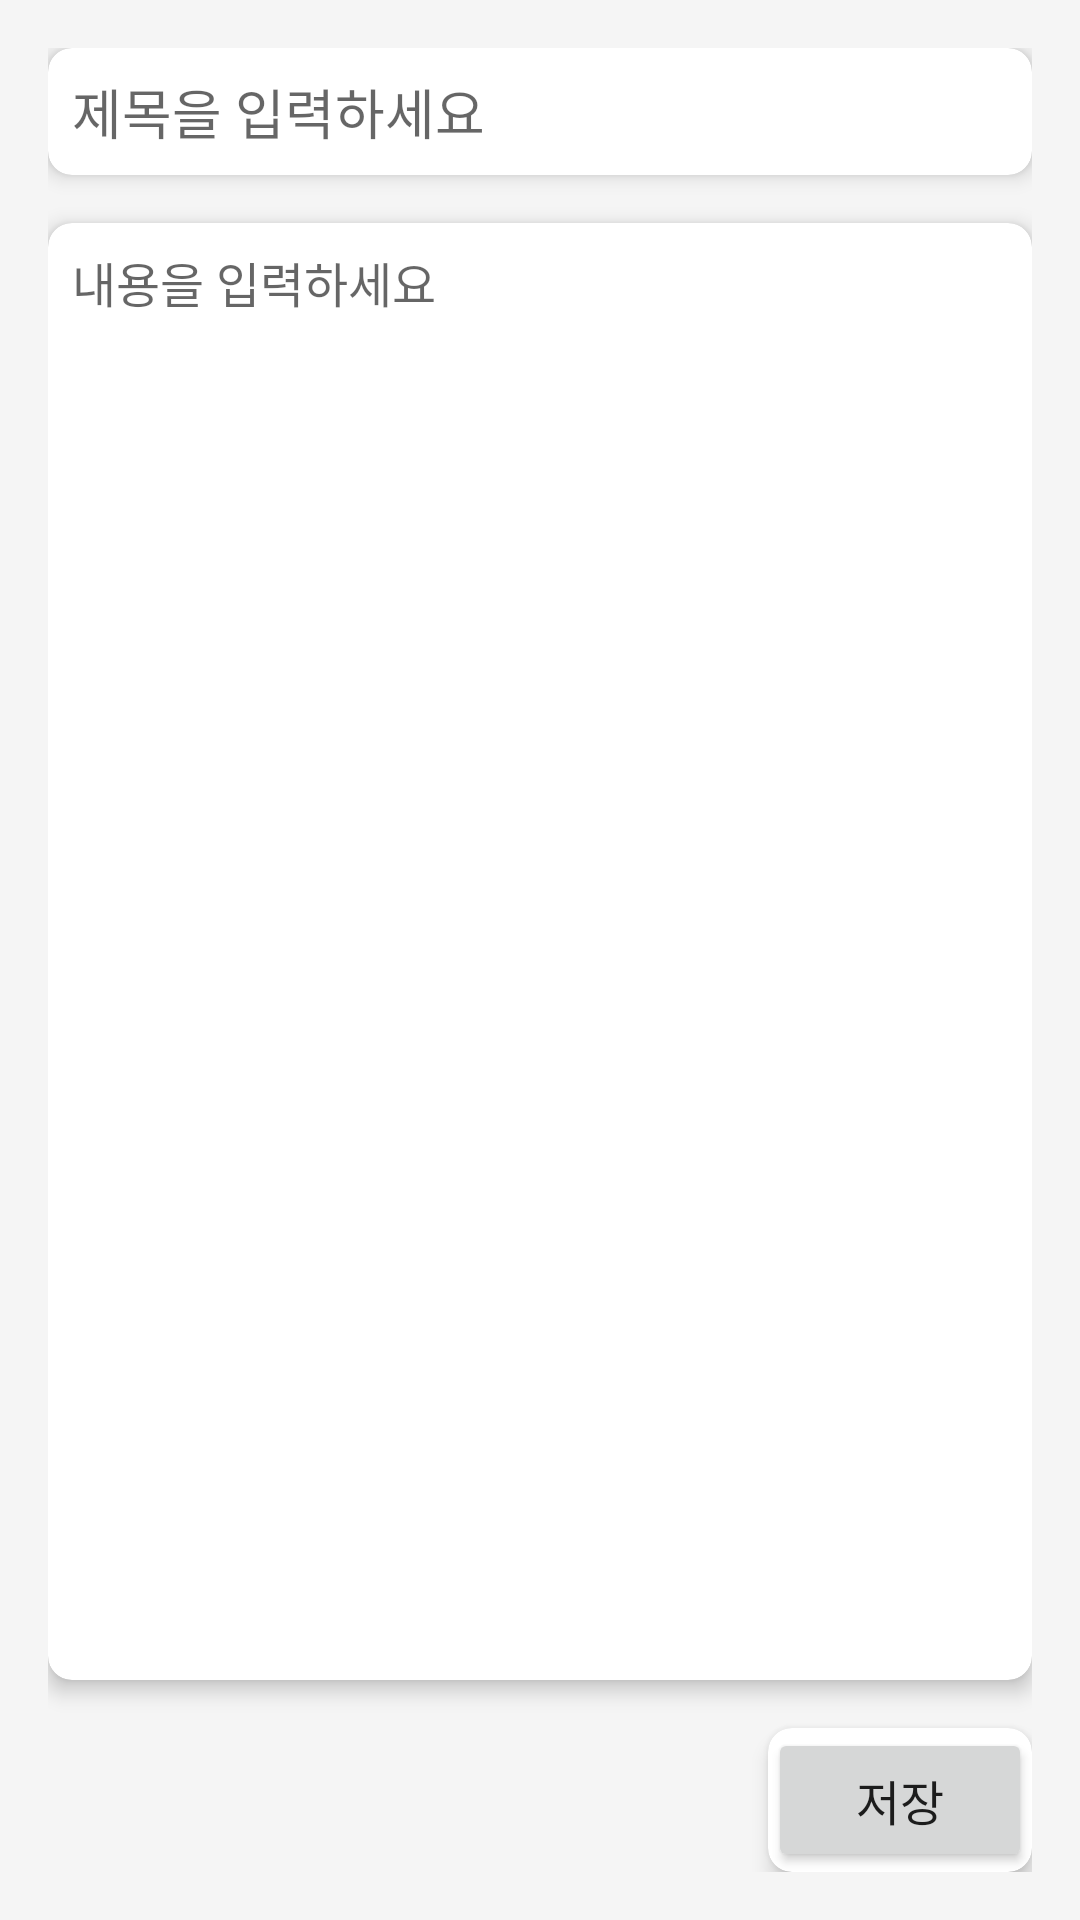

Here is an Android app screen rendered from its layout file. Give the layout XML and the strings, colors and styles it references.
<!-- AndroidManifest.xml: application theme AppTheme -->
<!-- res/layout/activity_memo_compose.xml -->
<?xml version="1.0" encoding="utf-8"?>
<LinearLayout xmlns:android="http://schemas.android.com/apk/res/android"
    xmlns:card_view="http://schemas.android.com/apk/res-auto"
    android:layout_width="match_parent"
    android:layout_height="match_parent"
    android:orientation="vertical"
    android:padding="16dp"
    android:background="#F5F5F5">

    
    <androidx.cardview.widget.CardView
        android:layout_width="match_parent"
        android:layout_height="wrap_content"
        android:layout_marginBottom="16dp"
        android:padding="8dp"
        card_view:cardCornerRadius="8dp"
        card_view:cardElevation="4dp">

        <EditText
            android:id="@+id/etTitle"
            android:layout_width="match_parent"
            android:layout_height="wrap_content"
            android:hint="제목을 입력하세요"
            style="@style/EditTextNoUnderline"
            android:inputType="text"
            android:padding="8dp"
            android:textSize="18sp"/>
    </androidx.cardview.widget.CardView>

    
    <androidx.cardview.widget.CardView
        android:layout_width="match_parent"
        android:layout_height="0dp"
        android:layout_weight="1"
        android:padding="8dp"
        card_view:cardCornerRadius="8dp"
        card_view:cardElevation="4dp">

        <EditText
            android:id="@+id/etContent"
            android:layout_width="match_parent"
            android:layout_height="match_parent"
            android:hint="내용을 입력하세요"
            style="@style/EditTextNoUnderline"
            android:inputType="textMultiLine"
            android:padding="8dp"
            android:minLines="3"
            android:gravity="top"
            android:textSize="16sp"/>
    </androidx.cardview.widget.CardView>

    
    <androidx.cardview.widget.CardView
        android:layout_width="wrap_content"
        android:layout_height="wrap_content"
        android:layout_gravity="end"
        android:layout_marginTop="16dp"
        card_view:cardCornerRadius="8dp"
        card_view:cardElevation="4dp">

        <Button
            android:id="@+id/btnSave"
            android:layout_width="wrap_content"
            android:layout_height="wrap_content"
            android:text="저장"
            android:padding="12dp"
            android:textSize="16sp"/>
    </androidx.cardview.widget.CardView>
</LinearLayout>
<!-- resources referenced by this layout -->
<resources>
  <style name="EditTextNoUnderline" parent="Widget.AppCompat.EditText">
          <item name="android:background">@null</item>
          <item name="android:outlineSpotShadowColor">@android:color/transparent</item>
          <item name="android:outlineAmbientShadowColor">@android:color/transparent</item>
          <item name="android:outlineProvider">none</item>
      </style>
  <style name="AppTheme" parent="Theme.AppCompat.Light.NoActionBar">
          <item name="android:colorPrimary">@android:color/transparent</item>
          <item name="android:searchViewStyle">@style/MySearchViewStyle</item>
      </style>
  <style name="MySearchViewStyle" parent="Widget.AppCompat.SearchView">
          
          <item name="android:textColorHint">#FFFFFF</item>
          
          <item name="colorControlNormal">#FFFFFF</item>
          
          <item name="colorControlActivated">#FFFFFF</item>
      </style>
</resources>
